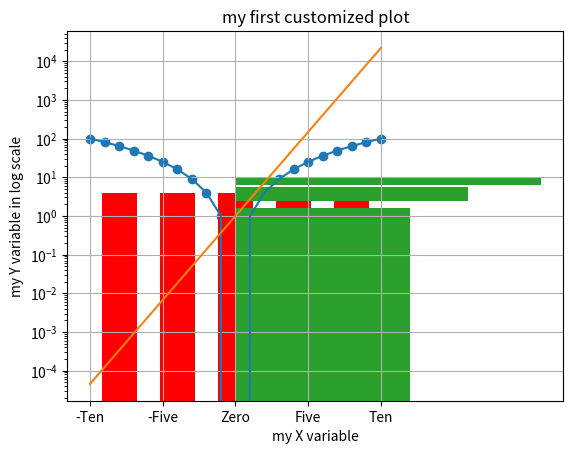

Reproduce this figure in Python. (Note: this script raises an exception after producing the figure.)
# -*- coding: utf-8 -*-
"""
Created on Wed Oct  4 06:08:30 2017

@author: mgrotowski
"""

# =============================================================================
#                MATPLOTLIB BASICS
# =============================================================================

# importing basic subpackkage for plotting
from matplotlib import pyplot as plt
import numpy as np

# data to plot
x = np.array([-10, -9, -8, -7, -6, -5, -4, -3, -2, -1, 0, 1, 2, 3, 4, 5, 6, 7, 8, 9, 10])
y = x ** 2

# plotting
plt.plot(x, y)
plt.show()
plt.scatter(x, y)
plt.show()

y2 = np.exp(x)
plt.plot(x, y2)
plt.yscale('log')
plt.xlabel('my X variable')
plt.ylabel('my Y variable in log scale')
plt.title('my first customized plot')
plt.grid(True)
plt.xticks([-10, -5, 0, 5, 10], ['-Ten', '-Five', 'Zero', 'Five', 'Ten'])
plt.show()

plt.hist(x, bins=5, rwidth=0.6, color='red')
plt.show()

plt.hist(x, bins=5, normed=True, orientation='horizontal', cumulative=True,
         rwidth=0.8)
plt.show()

plt.clf()

# =============================================================================
#                DICTIONARIES
# =============================================================================
# Keys have to be immutable (lists are not)

countries = ['spain', 'france', 'germany', 'norway']
capitals = ['madrid', 'paris', 'berlin', 'oslo']
europe = {'spain': 'madrid', 'france': 'paris', 'germany': 'berlin',
          'norway': 'oslo'}
print(europe)
print(europe['spain'])
print(europe.keys())

# adding new key-value pair
europe['poland'] = 'cracow'
print(europe)
# correcting existing key-value pair
europe['poland'] = 'warsaw'
print(europe)
# removing existing key-value pair
del(europe['poland'])
print(europe)

# dictionary of dictionaries & chaining the keys
europe = {'spain': {'capital': 'madrid', 'population': 46.77},
          'france': {'capital': 'paris', 'population': 66.03},
          'germany': {'capital': 'berlin', 'population': 80.62},
          'norway': {'capital': 'oslo', 'population': 5.084}}
print(europe['france']['capital'])
data = {'capital': 'rome', 'population': 59.83}
europe['italy'] = data
print(europe)

# =============================================================================
#                BOOLEAN OPERATORS
# =============================================================================
print(True and True)
print(True and False)
print(False and True)
print(False and False)

print(True or True)
print(True or False)
print(False or True)
print(False or False)

print(not True)
print(not False)
print(not(False))

# not has higher priority than and / or
print(not False and False)
print(not True or True)

my_numbers = np.array([1, 2, 3, 4, 5])
# and / or / not doesn't work for arrays of booleans. You need to use:
print(my_numbers[np.logical_and(my_numbers > 2, my_numbers < 4)])
print(my_numbers[np.logical_or(my_numbers > 2, my_numbers < 4)])
print(my_numbers[np.logical_not(my_numbers > 2)])
print(my_numbers[np.logical_xor(my_numbers > 1, my_numbers < 5)])

# =============================================================================
#                CONDITIONAL STATEMENTS
# =============================================================================
x = 10

if x > 3:
    print('x is greater than 3')

if x > 11:
    print('x is greater than 11')
else:
    print('x is NOT greater than 11')

if x > 15:
    print('x is greater than 15')
elif x > 10:
    print('x is greater than 10')
else:
    print('x is less than or equal to 10')

# =============================================================================
#                PANDAS BASICS
# =============================================================================
import pandas as pd

names = ['United States', 'Australia', 'Japan', 'India', 'Russia', 'Morocco',
         'Egypt']
dr = [True, False, False, False, True, True, True]
cpc = [809, 731, 588, 18, 200, 70, 45]

# pandas' dataframe out of a dictionary
my_dict = {'country': names, 'drives_right': dr, 'cars_per_cap': cpc}
cars = pd.DataFrame(my_dict)
print(cars)

# adding row indexes
row_labels = ['US', 'AUS', 'JAP', 'IN', 'RU', 'MOR', 'EG']
cars.index = row_labels
print(cars)

# accessing the columns in dataframe: Pandas Series object
print(cars["country"])
print(type(cars["country"]))

# accessing the columns in dataframe: Pandas Dataframe object
print(cars[["country"]])
print(type(cars[["country"]]))

# accessing the columns in dataframe: multiple columns
print(cars[["country", "cars_per_cap"]])

# accessing the rows in dataframes: slicing
# works the same as for lists and NumPy arrays so the index is zero-based and
# the last element is not included
print(cars[0:2])
print(type(cars[0:2]))

# accessing the rows in dataframes: loc() --> Pandas Series object
# loc <=> indexing based on labels
print(cars.loc["RU"])
print(type(cars.loc["RU"]))

# accessing the rows in dataframes: loc() --> Pandas DataFrame object
print(cars.loc[["RU"]])
print(type(cars.loc[["RU"]]))

# accessing the rows in dataframes: loc() & multiple rows
print(cars.loc[["RU", "JAP"]])

# accessing the rows & columns in dataframes: loc() & slicing across 2D
print(cars.loc[["RU"], ["country", "cars_per_cap"]])
print(cars.loc[:, ["country", "cars_per_cap"]])

# accessing the rows in dataframes: iloc() --> Pandas Series object
# iloc <=> indexing based on position (index)
print(cars.iloc[4])
print(type(cars.iloc[4]))

# accessing the rows in dataframes: iloc() --> Pandas DataFrame object
# iloc <=> indexing based on position (index)
print(cars.iloc[[4]])
print(type(cars.iloc[[4]]))

# accessing the rows in dataframes: iloc() & multiple rows
print(cars.iloc[[4, 2]])

# accessing the rows & columns in dataframes: iloc() & slicing across 2D
print(cars.iloc[[4], [1, 0]])
print(cars.iloc[:, [1, 0]])

# filtering pandas dataframe (needs to be done on the Series object!)
moreThan500 = cars["cars_per_cap"] > 500
print(moreThan500)
print(cars[moreThan500])
print(cars[cars["cars_per_cap"] > 500])
print(cars[np.logical_and(cars["cars_per_cap"] > 500, cars["cars_per_cap"] < 750)])

# =============================================================================
#                LOOPS
# =============================================================================

# while loop
myNumber = 100
while myNumber > 1:
    print('My number is still greater than 1: ' + str(myNumber))
    myNumber = myNumber / 6

# for loop over a list
myList = [0, 2, 5, 7, 9]
for m in myList:
    print(m)
for idx, m in enumerate(myList):
    print("myList has number " + str(m) + " at position " + str(idx))

# for loop over a string
for s in "word":
    print(s.capitalize())

# for loop over a range
for n in range(11):
    print(n)

# looping over a dictionary (notice the order in which it goes!)
myDict = {'var1': 1, 'var2': 2, 'var3': 3}
print(myDict)
for key, value in myDict.items():
    print(key + " is " + str(value))

# looping over a NumPy array
myArray = np.array([1, 3, 5, 7])
for ma in myArray:
    print(ma)
my2DArray = np.array([myArray, myArray])
print(my2DArray)
for m in my2DArray:
    print(m)
for m in np.nditer(my2DArray):
    print(m)

# iterating over Pandas dataframe
import pandas as pd
names = ['United States', 'Australia', 'Japan', 'India', 'Russia', 'Morocco',
         'Egypt']
dr = [True, False, False, False, True, True, True]
cpc = [809, 731, 588, 18, 200, 70, 45]
my_dict = {'country': names, 'drives_right': dr, 'cars_per_cap': cpc}
cars = pd.DataFrame(my_dict)
print(cars)

# getting just column names
for c in cars:
    print(c)

# getting row labels as well as rows as Pandas Series object:
for lab, row in cars.iterrows():
    print(lab)
    print(row)

for lab, row in cars.iterrows():
    print(str(lab) + ": " + row["country"])

# adding a column to Pandas DataFrame
for lab, row in cars.iterrows():
    cars.loc[lab, "COUNTRY"] = row["country"].upper()
print(cars)

cars["COUNTRY2"] = cars["COUNTRY"].apply(str.lower)
print(cars)

for idx, r in cars.iterrows():
    cars.loc[idx, 'COUNTRY3'] = r['COUNTRY2'].capitalize()
print(cars)
